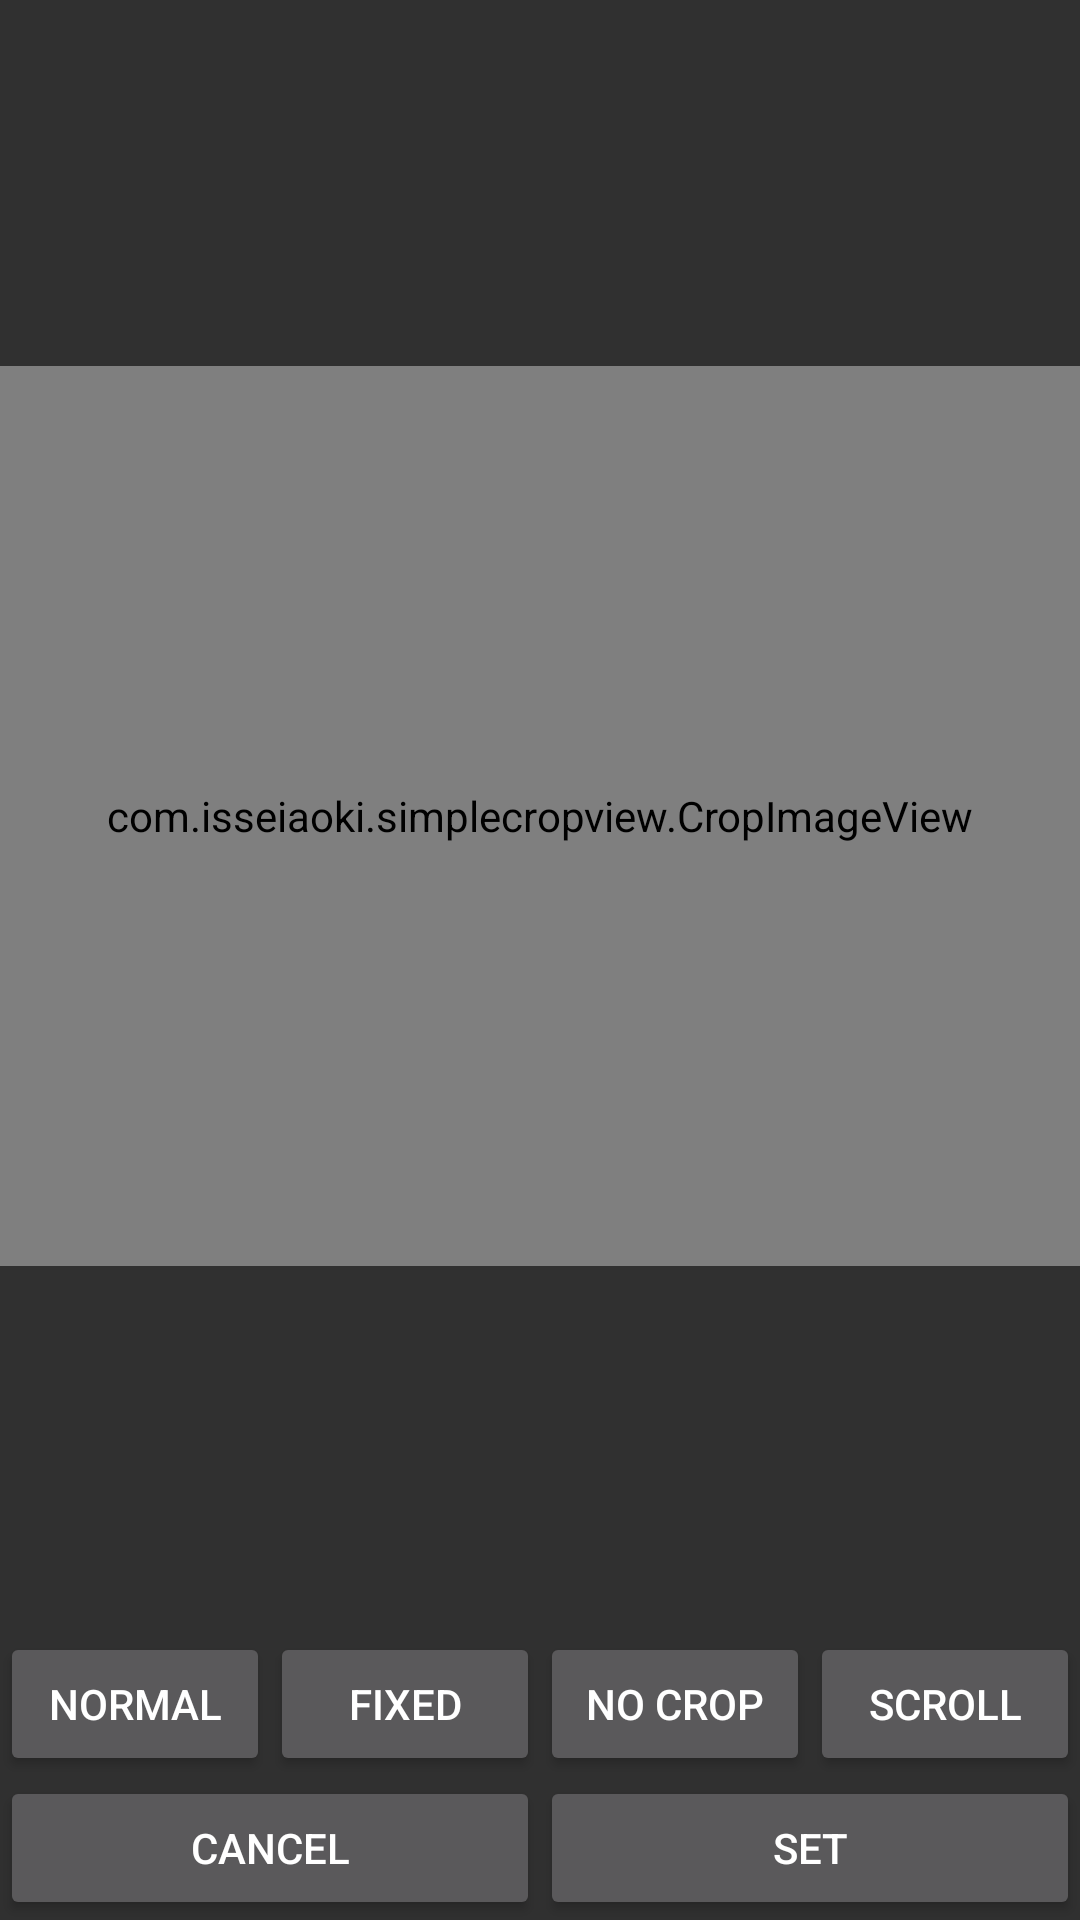

The Android layout XML behind this screen, and the referenced resources:
<!-- AndroidManifest.xml: application theme AppTheme -->
<!-- res/layout/activity_crop.xml -->
<LinearLayout xmlns:android="http://schemas.android.com/apk/res/android"
    xmlns:tools="http://schemas.android.com/tools"
    android:layout_width="match_parent"
    android:layout_height="match_parent"
    android:orientation="vertical"
    tools:context="gokustudio.tentenbackground.CropActivity">

    <LinearLayout
        android:layout_width="match_parent"
        android:layout_height="0dp"
        android:layout_weight="1"
        android:gravity="center_vertical"
        android:orientation="vertical"
        android:paddingBottom="64dp"
        android:paddingTop="64dp">

        <com.isseiaoki.simplecropview.CropImageView xmlns:custom="http://schemas.android.com/apk/res-auto"
            android:id="@+id/cropImageView"
            android:layout_width="match_parent"
            android:layout_height="300dp"
            custom:cropEnabled="true"
            custom:cropMode="ratio_free" />

    </LinearLayout>

    <LinearLayout
        android:layout_width="match_parent"
        android:layout_height="wrap_content"
        android:orientation="vertical">

        <LinearLayout
            android:layout_width="match_parent"
            android:layout_height="wrap_content"
            android:orientation="horizontal"
            android:weightSum="4">

            <Button
                android:id="@+id/activity_crop_btn_crop_mode_normal"
                android:layout_width="0dp"
                android:layout_height="wrap_content"
                android:layout_weight="1"
                android:text="Normal" />

            <Button
                android:id="@+id/activity_crop_btn_crop_mode_fixed"
                android:layout_width="0dp"
                android:layout_height="wrap_content"
                android:layout_weight="1"
                android:text="Fixed" />

            <Button
                android:id="@+id/activity_crop_btn_crop_mode_no_crop"
                android:layout_width="0dp"
                android:layout_height="wrap_content"
                android:layout_weight="1"
                android:text="No crop" />

            <Button
                android:id="@+id/activity_crop_btn_crop_mode_scrollable"
                android:layout_width="0dp"
                android:layout_height="wrap_content"
                android:layout_weight="1"
                android:text="Scroll" />
        </LinearLayout>

        <LinearLayout
            android:layout_width="match_parent"
            android:layout_height="wrap_content"
            android:gravity="center_horizontal"
            android:orientation="horizontal"
            android:weightSum="2">

            <Button
                android:id="@+id/activity_crop_btn_cancel"
                android:layout_width="0dp"
                android:layout_height="wrap_content"
                android:layout_weight="1"
                android:text="CANCEL" />

            <Button
                android:id="@+id/activity_crop_btn_set"
                android:layout_width="0dp"
                android:layout_height="wrap_content"
                android:layout_weight="1"
                android:text="SET" />
        </LinearLayout>
    </LinearLayout>
</LinearLayout>
<!-- resources referenced by this layout -->
<resources>
  <style name="AppTheme" parent="Theme.AppCompat.NoActionBar">
  
          
          <item name="colorPrimary">@color/primaryColor</item>
          <item name="colorPrimaryDark">@color/primaryColorDark</item>
      </style>
  <color name="primaryColor">#009688</color>
  <color name="primaryColorDark">#00796b</color>
</resources>
